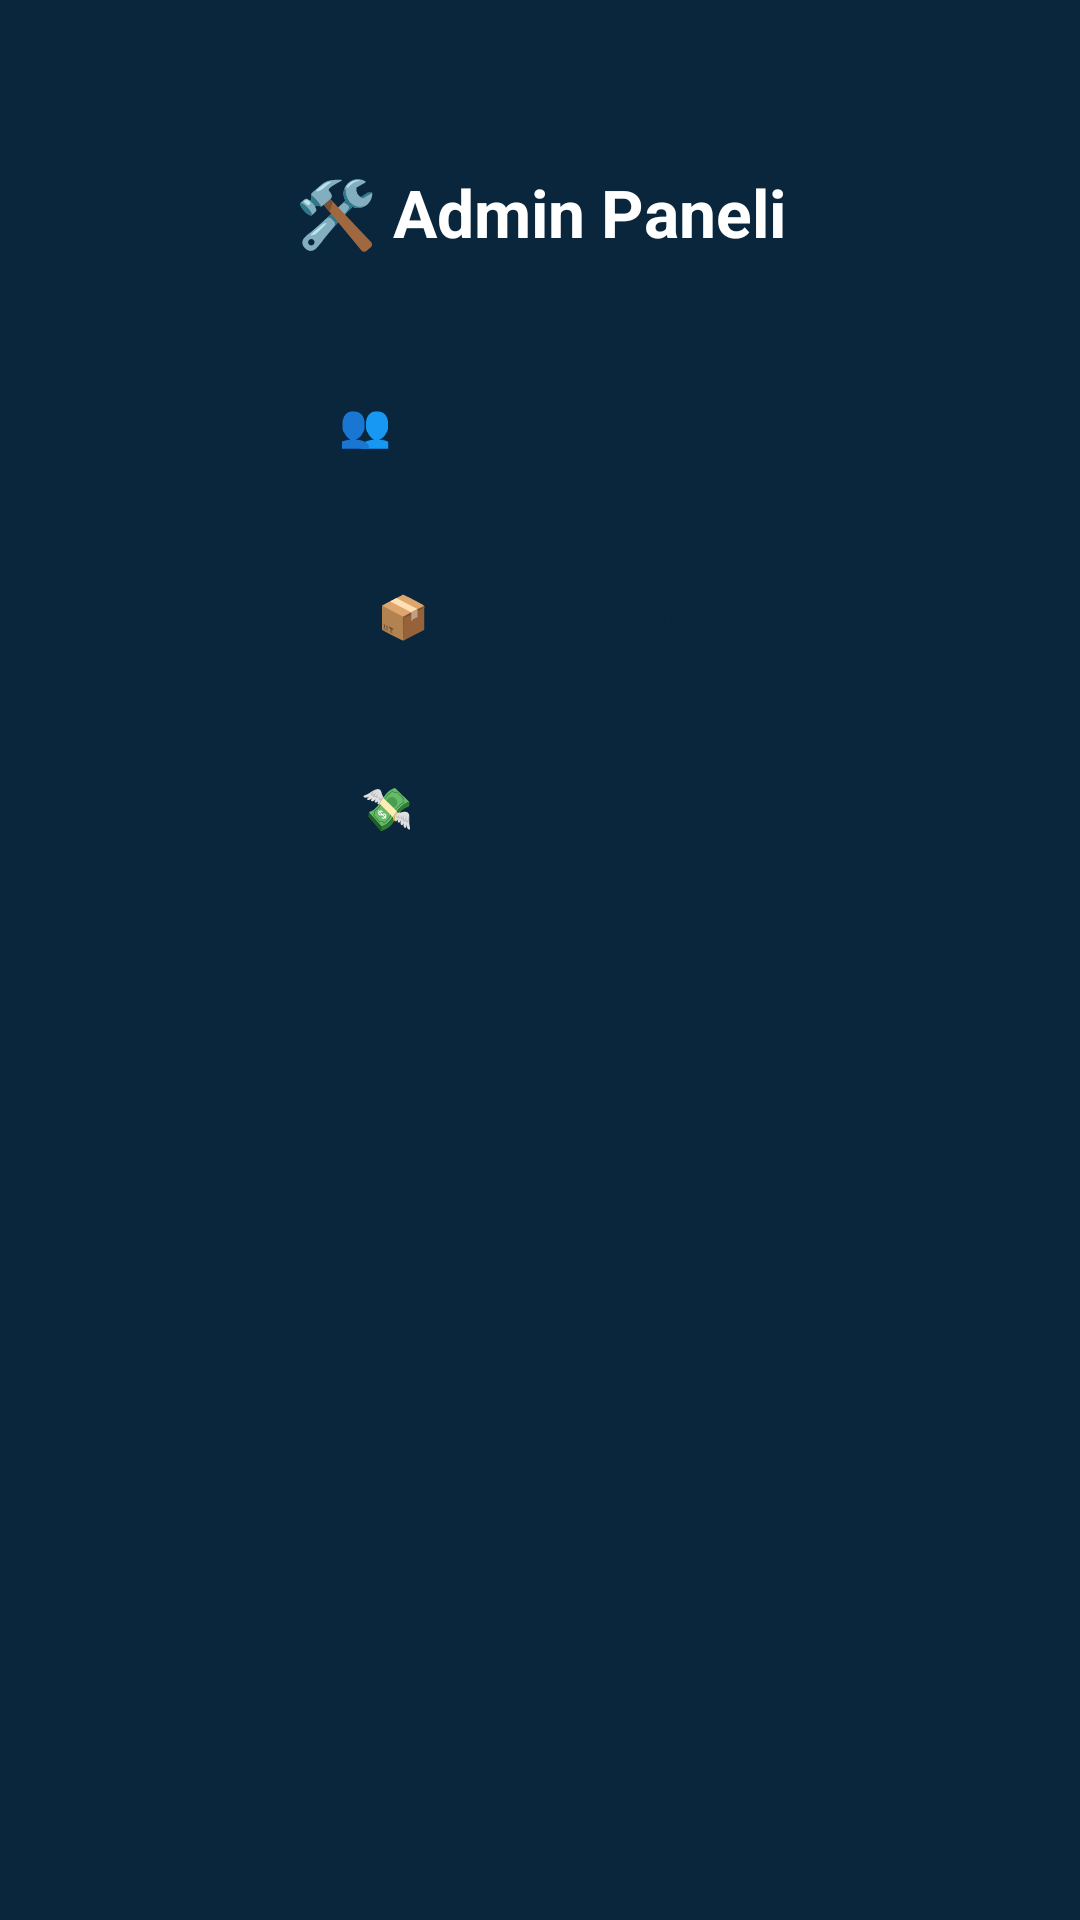

Layout XML and referenced resources for this Android screen:
<!-- AndroidManifest.xml: application theme Theme.ConcycleMobile -->
<!-- res/layout/activity_admin_panel.xml -->
<?xml version="1.0" encoding="utf-8"?>
<androidx.constraintlayout.widget.ConstraintLayout
    xmlns:android="http://schemas.android.com/apk/res/android"
    xmlns:app="http://schemas.android.com/apk/res-auto"
    xmlns:tools="http://schemas.android.com/tools"
    android:layout_width="match_parent"
    android:layout_height="match_parent"
    android:padding="24dp"
    android:background="@color/backgroundColor"
    tools:context=".view.AdminPanelActivity">

    <TextView
        android:id="@+id/textTitle"
        android:layout_width="wrap_content"
        android:layout_height="wrap_content"
        android:text="🛠️ Admin Paneli"
        android:textSize="22sp"
        android:textStyle="bold"
        android:textColor="@color/white"
        app:layout_constraintTop_toTopOf="parent"
        app:layout_constraintStart_toStartOf="parent"
        app:layout_constraintEnd_toEndOf="parent"
        android:layout_marginTop="32dp"/>

    <Button
        android:id="@+id/buttonUsers"
        android:layout_width="0dp"
        android:layout_height="48dp"
        android:text="👥 Kullanıcıları Listele"
        android:textColor="@color/dark"
        android:backgroundTint="@color/secondaryColor"
        style="?android:attr/buttonBarButtonStyle"
        app:layout_constraintTop_toBottomOf="@id/textTitle"
        app:layout_constraintStart_toStartOf="parent"
        app:layout_constraintEnd_toEndOf="parent"
        android:layout_marginTop="32dp"/>

    <Button
        android:id="@+id/buttonPosts"
        android:layout_width="0dp"
        android:layout_height="48dp"
        android:text="📦 Postları Listele"
        android:textColor="@color/dark"
        android:backgroundTint="@color/secondaryColor"
        style="?android:attr/buttonBarButtonStyle"
        app:layout_constraintTop_toBottomOf="@id/buttonUsers"
        app:layout_constraintStart_toStartOf="parent"
        app:layout_constraintEnd_toEndOf="parent"
        android:layout_marginTop="16dp"/>

    <Button
        android:id="@+id/buttonTransactions"
        android:layout_width="0dp"
        android:layout_height="48dp"
        android:text="💸 Puan Aktarımları"
        android:textColor="@color/dark"
        android:backgroundTint="@color/secondaryColor"
        style="?android:attr/buttonBarButtonStyle"
        app:layout_constraintTop_toBottomOf="@id/buttonPosts"
        app:layout_constraintStart_toStartOf="parent"
        app:layout_constraintEnd_toEndOf="parent"
        android:layout_marginTop="16dp"/>

</androidx.constraintlayout.widget.ConstraintLayout>
<!-- resources referenced by this layout -->
<resources>
  <color name="backgroundColor">#09263c</color>
  <color name="dark">#09263c</color>
  <color name="secondaryColor">#FFD600</color>
  <color name="white">#FFFFFFFF</color>
  <style name="Theme.ConcycleMobile" parent="Base.Theme.ConcycleMobile" />
  <style name="Base.Theme.ConcycleMobile" parent="Theme.Material3.DayNight.NoActionBar">
          
          <item name="colorSurface">@color/backgroundColor</item>
          <item name="colorOnSurface">@color/textColor</item>
          <item name="colorPrimary">@color/buttonColor</item>
          <item name="colorOnPrimary">@color/white</item>
          <item name="colorSecondary">@color/secondaryColor</item>
          <item name="colorOnSecondary">@color/white</item>
  
          <item name="android:colorBackground">@color/backgroundColor</item>
      </style>
  <color name="textColor">#FFFFFF</color>
  <color name="buttonColor">#79ebec</color>
</resources>
